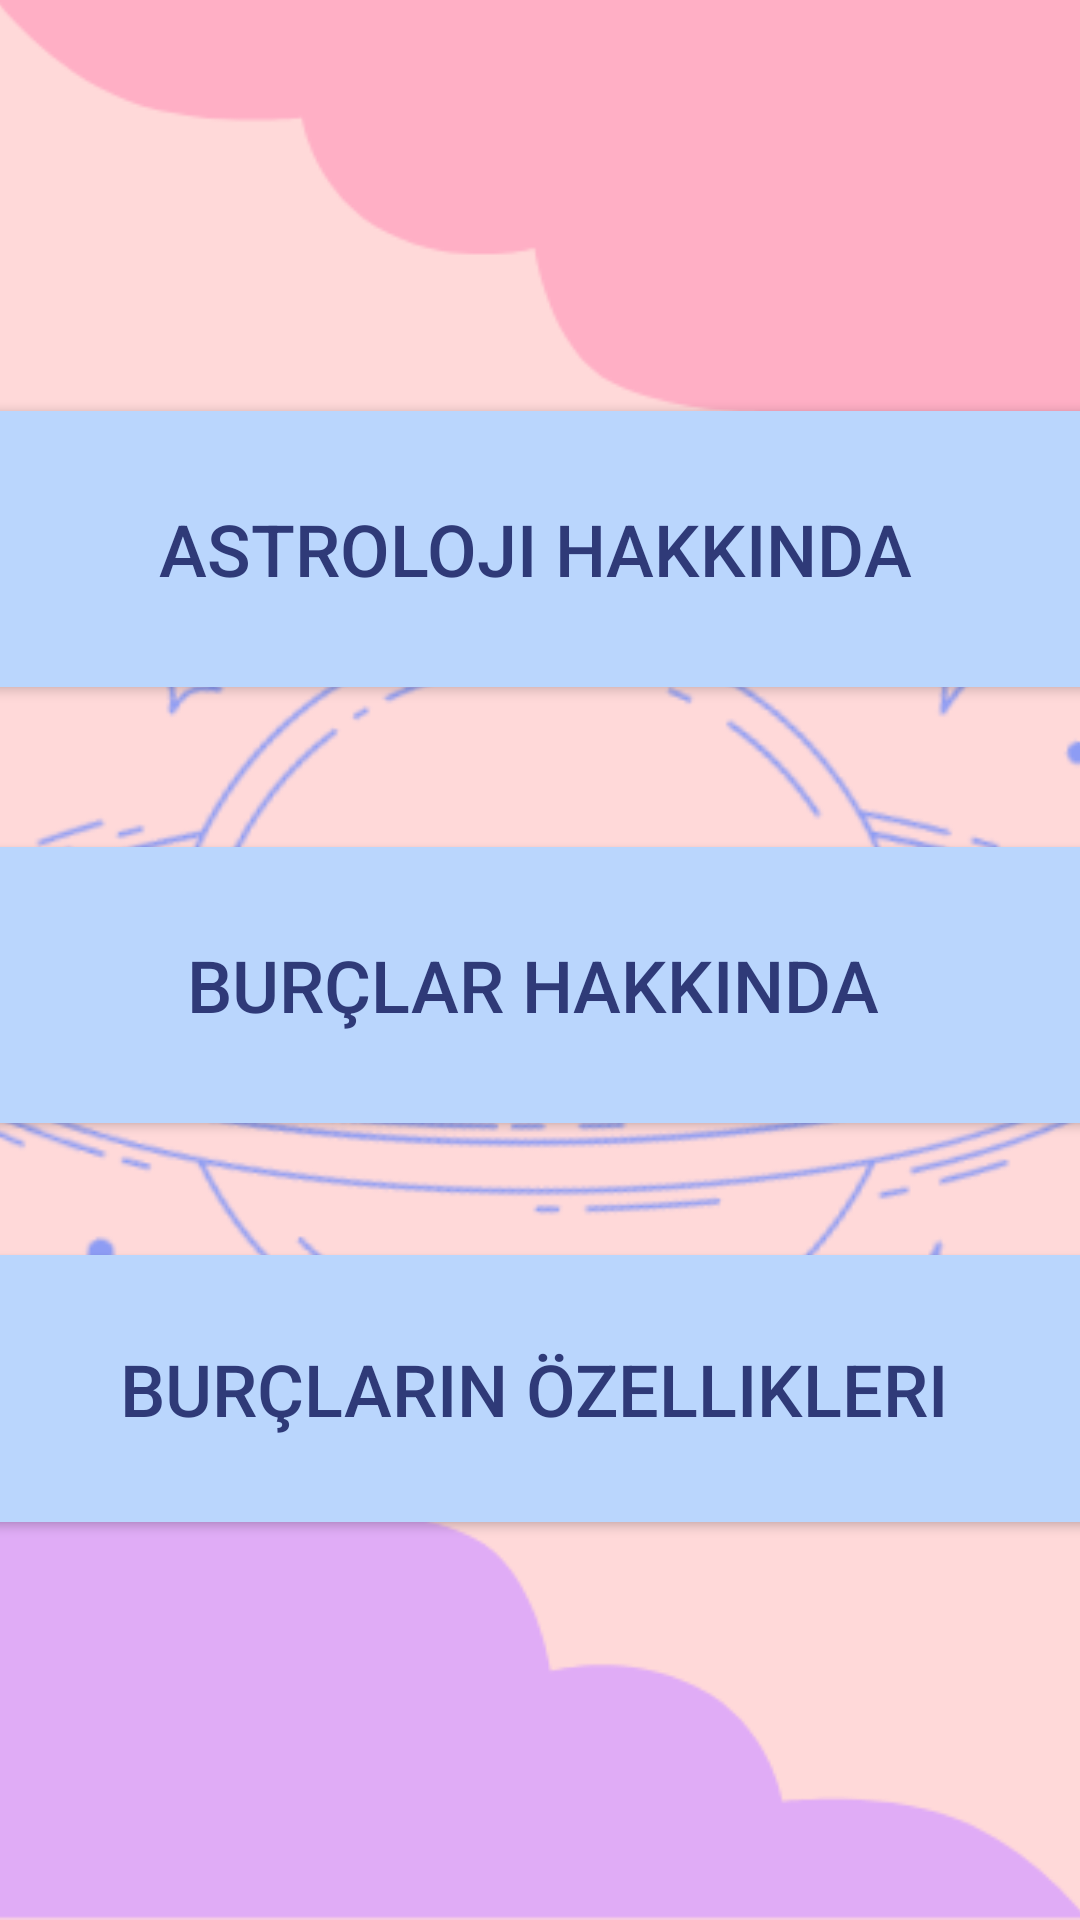

Android layout source for this screen:
<!-- AndroidManifest.xml: application theme Theme.Destina -->
<!-- res/layout/activity_main5.xml -->
<?xml version="1.0" encoding="utf-8"?>
<androidx.constraintlayout.widget.ConstraintLayout xmlns:android="http://schemas.android.com/apk/res/android"
    xmlns:app="http://schemas.android.com/apk/res-auto"
    xmlns:tools="http://schemas.android.com/tools"
    android:layout_width="match_parent"
    android:layout_height="match_parent"
    android:background="@drawable/arkaplan"
    tools:context=".MainActivity5">

    <Button
        android:id="@+id/button6"
        android:layout_width="420dp"
        android:layout_height="92dp"
        android:background="@drawable/btn_bg"
        android:text="Astroloji Hakkında"
        android:textColor="@color/textviewcolor"
        android:textSize="24sp"
        app:layout_constraintBottom_toBottomOf="parent"
        app:layout_constraintEnd_toEndOf="parent"
        app:layout_constraintHorizontal_bias="0.536"
        app:layout_constraintStart_toStartOf="parent"
        app:layout_constraintTop_toTopOf="parent"
        app:layout_constraintVertical_bias="0.25" />

    <Button
        android:id="@+id/button8"
        android:layout_width="426dp"
        android:layout_height="89dp"
        android:background="@drawable/btn_bg"
        android:text="Burçların Özellikleri"
        android:textColor="@color/textviewcolor"
        android:textSize="24sp"
        app:layout_constraintBottom_toBottomOf="parent"
        app:layout_constraintEnd_toEndOf="parent"
        app:layout_constraintHorizontal_bias="0.545"
        app:layout_constraintStart_toStartOf="parent"
        app:layout_constraintTop_toTopOf="parent"
        app:layout_constraintVertical_bias="0.759" />

    <Button
        android:id="@+id/button9"
        android:layout_width="425dp"
        android:layout_height="92dp"
        android:background="@drawable/btn_bg"
        android:text="Burçlar Hakkında"
        android:textColor="@color/textviewcolor"
        android:textSize="24sp"
        app:layout_constraintBottom_toBottomOf="parent"
        app:layout_constraintEnd_toEndOf="parent"
        app:layout_constraintHorizontal_bias="0.546"
        app:layout_constraintStart_toStartOf="parent"
        app:layout_constraintTop_toTopOf="parent"
        app:layout_constraintVertical_bias="0.515" />

    <ImageView
        android:id="@+id/imageView5"
        android:layout_width="431dp"
        android:layout_height="403dp"
        app:layout_constraintBottom_toBottomOf="parent"
        app:layout_constraintEnd_toEndOf="parent"
        app:layout_constraintHorizontal_bias="0.539"
        app:layout_constraintStart_toStartOf="parent"
        app:layout_constraintTop_toTopOf="parent"
        app:srcCompat="@drawable/animasyonlulogo" />

</androidx.constraintlayout.widget.ConstraintLayout>
<!-- resources referenced by this layout -->
<resources>
  <color name="textviewcolor">#2F3A78</color>
  <!-- drawable animasyonlulogo: png bitmap (drawable, 46317 bytes) -->
  <!-- drawable arkaplan: png bitmap (drawable, 50400 bytes) -->
  <!-- drawable btn_bg (drawable) -->
  <?xml version="1.0" encoding="utf-8"?>
  <shape android:shape="rectangle" xmlns:android="http://schemas.android.com/apk/res/android">
  <solid android:color="#BAD6FD"/>
      <corners android:radius="20dp"/>
  </shape>
  <style name="Theme.Destina" parent="Theme.AppCompat.Light.NoActionBar">
          
          <item name="colorPrimary">@color/purple_500</item>
          <item name="colorPrimaryVariant">@color/purple_700</item>
          <item name="colorOnPrimary">@color/white</item>
          
          <item name="colorSecondary">@color/teal_200</item>
          <item name="colorSecondaryVariant">@color/teal_700</item>
          <item name="colorOnSecondary">@color/black</item>
          
          <item name="android:statusBarColor" tools:targetApi="l">?attr/colorPrimaryVariant</item>
          
      </style>
  <color name="purple_500">#FF6200EE</color>
  <color name="purple_700">#FF3700B3</color>
  <color name="white">#FFFFFFFF</color>
  <color name="teal_200">#FF03DAC5</color>
  <color name="teal_700">#FF018786</color>
  <color name="black">#FF000000</color>
</resources>
